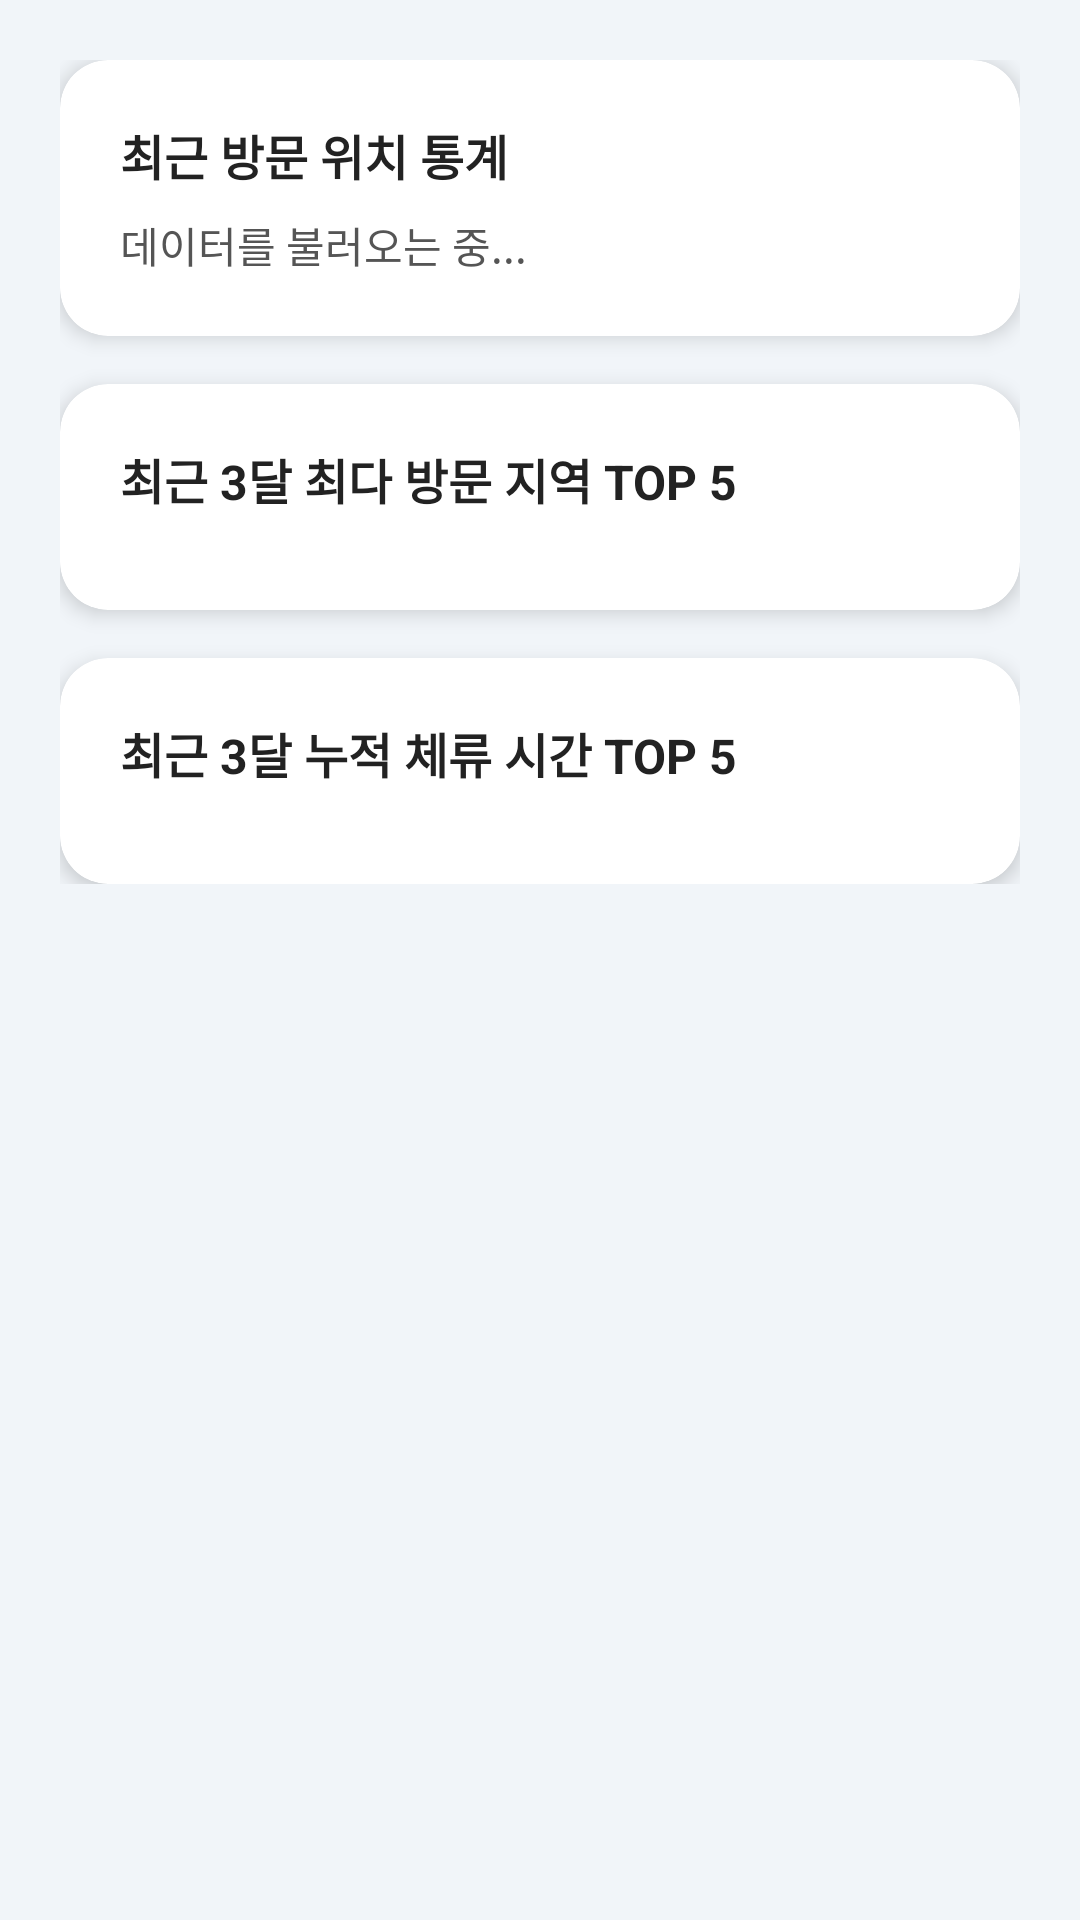

The Android layout XML behind this screen, and the referenced resources:
<!-- AndroidManifest.xml: application theme Theme.Haru_Spot -->
<!-- res/layout/fragment_stats.xml -->
<?xml version="1.0" encoding="utf-8"?>
<ScrollView xmlns:android="http://schemas.android.com/apk/res/android"
    xmlns:app="http://schemas.android.com/apk/res-auto"
    xmlns:tools="http://schemas.android.com/tools"
    android:layout_width="match_parent"
    android:layout_height="match_parent"
    android:background="@color/background1"
    tools:context=".ui.StatsFragment">

    <LinearLayout
        android:layout_width="match_parent"
        android:layout_height="wrap_content"
        android:orientation="vertical"
        android:padding="20dp">

        
        <androidx.cardview.widget.CardView
            android:layout_width="match_parent"
            android:layout_height="wrap_content"
            android:layout_marginBottom="16dp"
            app:cardBackgroundColor="@android:color/white"
            app:cardCornerRadius="16dp"
            app:cardElevation="4dp">

            <LinearLayout
                android:layout_width="match_parent"
                android:layout_height="wrap_content"
                android:orientation="vertical"
                android:padding="20dp">

                <TextView
                    android:id="@+id/tvStatTitle"
                    android:layout_width="match_parent"
                    android:layout_height="wrap_content"
                    android:text="최근 방문 위치 통계"
                    android:textSize="16sp"
                    android:textStyle="bold"
                    android:textColor="#222222" />

                <TextView
                    android:id="@+id/tvStatMessage"
                    android:layout_width="match_parent"
                    android:layout_height="wrap_content"
                    android:text="데이터를 불러오는 중..."
                    android:textSize="14sp"
                    android:textColor="#555555"
                    android:layout_marginTop="8dp" />
            </LinearLayout>
        </androidx.cardview.widget.CardView>

        
        <androidx.cardview.widget.CardView
            android:layout_width="match_parent"
            android:layout_height="wrap_content"
            android:layout_marginBottom="16dp"
            app:cardBackgroundColor="@android:color/white"
            app:cardCornerRadius="16dp"
            app:cardElevation="4dp">

            <LinearLayout
                android:layout_width="match_parent"
                android:layout_height="wrap_content"
                android:orientation="vertical"
                android:padding="20dp">

                <TextView
                    android:layout_width="match_parent"
                    android:layout_height="wrap_content"
                    android:text="최근 3달 최다 방문 지역 TOP 5"
                    android:textSize="16sp"
                    android:textStyle="bold"
                    android:textColor="#222222" />

                
                <LinearLayout
                    android:id="@+id/layoutVisitRankContainer"
                    android:layout_width="match_parent"
                    android:layout_height="wrap_content"
                    android:orientation="vertical"
                    android:layout_marginTop="12dp" />
            </LinearLayout>
        </androidx.cardview.widget.CardView>

        
        <androidx.cardview.widget.CardView
            android:layout_width="match_parent"
            android:layout_height="wrap_content"
            app:cardBackgroundColor="@android:color/white"
            app:cardCornerRadius="16dp"
            app:cardElevation="4dp">

            <LinearLayout
                android:layout_width="match_parent"
                android:layout_height="wrap_content"
                android:orientation="vertical"
                android:padding="20dp">

                <TextView
                    android:layout_width="match_parent"
                    android:layout_height="wrap_content"
                    android:text="최근 3달 누적 체류 시간 TOP 5"
                    android:textSize="16sp"
                    android:textStyle="bold"
                    android:textColor="#222222" />

                
                <LinearLayout
                    android:id="@+id/layoutStayTimeRankContainer"
                    android:layout_width="match_parent"
                    android:layout_height="wrap_content"
                    android:orientation="vertical"
                    android:layout_marginTop="12dp" />
            </LinearLayout>
        </androidx.cardview.widget.CardView>

    </LinearLayout>
</ScrollView>
<!-- resources referenced by this layout -->
<resources>
  <color name="background1">#F1F5F9</color>
  <style name="Theme.Haru_Spot" parent="Theme.Material3.Light.NoActionBar">
          
          
          <item name="colorPrimary">@color/timeline_card_bg</item>
          <item name="colorPrimaryVariant">@color/timeline_card_bg</item>
          <item name="colorOnPrimary">@color/gray_dark</item>
  
          
          <item name="android:statusBarColor">@color/gray_dark</item>
  
          
          <item name="android:navigationBarColor">@color/gray_dark</item>
          
          
          
  </style>
  <color name="timeline_card_bg">#F0F4F8</color>
  <color name="gray_dark">#475467</color>
</resources>
